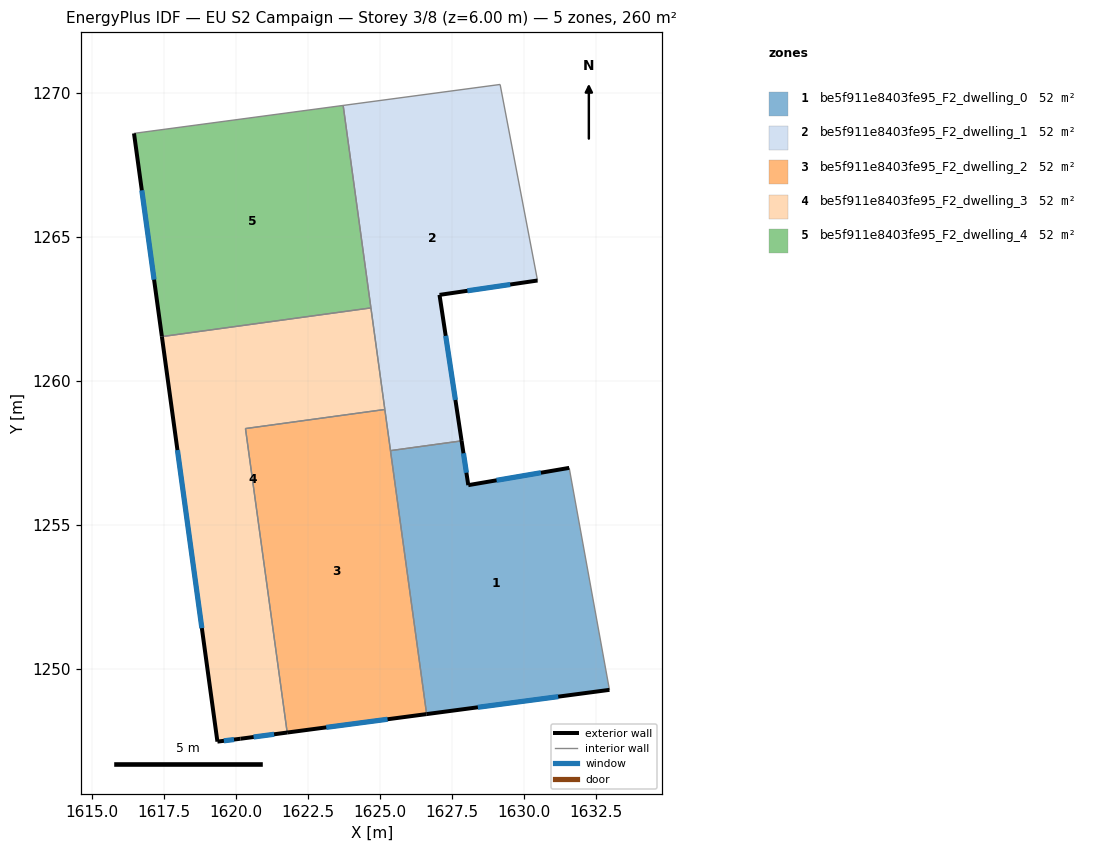
=== STOREY PLAN SPEC (per zone: floor XY polygon, exterior-wall plan segments, windows/doors) ===
zone 1: be5f911e8403fe95_F2_dwelling_0  (52.1 m²)
  floor: (1631.57, 1256.99) (1632.97, 1249.28) (1626.62, 1248.44) (1625.37, 1257.58) (1627.84, 1257.92) (1628.07, 1256.39)
  exterior wall: (1626.62, 1248.44) – (1632.97, 1249.28)  [6.4 m]
    window: (1628.40, 1248.67) – (1631.19, 1249.04)  [3.7 m²]
  exterior wall: (1628.07, 1256.39) – (1627.84, 1257.92)  [1.6 m]
    window: (1628.00, 1256.82) – (1627.90, 1257.49)  [0.9 m²]
  exterior wall: (1631.57, 1256.99) – (1628.07, 1256.39)  [3.6 m]
    window: (1630.59, 1256.82) – (1629.05, 1256.55)  [2.1 m²]
  interior walls: 3
zone 2: be5f911e8403fe95_F2_dwelling_1  (52.1 m²)
  floor: (1629.17, 1270.30) (1630.47, 1263.49) (1627.09, 1263.00) (1627.07, 1262.99) (1627.84, 1257.92) (1625.37, 1257.58) (1623.72, 1269.57)
  exterior wall: (1627.09, 1263.00) – (1630.47, 1263.49)  [3.4 m]
    window: (1628.04, 1263.13) – (1629.53, 1263.35)  [2.0 m²]
  exterior wall: (1627.07, 1262.99) – (1627.09, 1263.00)  [0.0 m]
  exterior wall: (1627.84, 1257.92) – (1627.07, 1262.99)  [5.1 m]
    window: (1627.62, 1259.34) – (1627.28, 1261.57)  [3.0 m²]
  interior walls: 6
zone 3: be5f911e8403fe95_F2_dwelling_2  (52.1 m²)
  floor: (1625.17, 1259.01) (1626.62, 1248.44) (1621.78, 1247.80) (1620.33, 1258.35)
  exterior wall: (1621.78, 1247.80) – (1626.62, 1248.44)  [4.9 m]
    window: (1623.14, 1247.98) – (1625.27, 1248.26)  [2.8 m²]
  interior walls: 4
zone 4: be5f911e8403fe95_F2_dwelling_3  (52.1 m²)
  floor: (1624.69, 1262.54) (1625.17, 1259.01) (1620.33, 1258.35) (1621.78, 1247.80) (1620.16, 1247.58) (1619.36, 1247.48) (1617.43, 1261.54)
  exterior wall: (1620.16, 1247.58) – (1621.78, 1247.80)  [1.6 m]
    window: (1620.62, 1247.64) – (1621.33, 1247.74)  [0.9 m²]
  exterior wall: (1619.36, 1247.48) – (1620.16, 1247.58)  [0.8 m]
    window: (1619.58, 1247.51) – (1619.94, 1247.55)  [0.5 m²]
  exterior wall: (1617.43, 1261.54) – (1619.36, 1247.48)  [14.2 m]
    window: (1617.97, 1257.60) – (1618.82, 1251.42)  [8.2 m²]
  interior walls: 4
zone 5: be5f911e8403fe95_F2_dwelling_4  (52.1 m²)
  floor: (1623.72, 1269.57) (1624.69, 1262.54) (1617.43, 1261.54) (1616.46, 1268.60)
  exterior wall: (1616.46, 1268.60) – (1617.43, 1261.54)  [7.1 m]
    window: (1616.74, 1266.62) – (1617.16, 1263.52)  [4.1 m²]
  interior walls: 3

=== DERIVED (storey summary) ===
Building: EU S2 Campaign
Storey: 3 of 8  (floor level z = 6.00 m)
Storey gross floor area: 260.3 m²
Zones on this storey: 5
  - be5f911e8403fe95_F2_dwelling_0: floor 52.1 m²; exterior wall 11.5 m (34.5 m²); 3 window(s) 6.7 m²; WWR 19.3%
  - be5f911e8403fe95_F2_dwelling_1: floor 52.1 m²; exterior wall 8.6 m (25.7 m²); 2 window(s) 5.0 m²; WWR 19.3%
  - be5f911e8403fe95_F2_dwelling_2: floor 52.1 m²; exterior wall 4.9 m (14.6 m²); 1 window(s) 2.8 m²; WWR 19.3%
  - be5f911e8403fe95_F2_dwelling_3: floor 52.1 m²; exterior wall 16.6 m (49.9 m²); 3 window(s) 9.6 m²; WWR 19.3%
  - be5f911e8403fe95_F2_dwelling_4: floor 52.1 m²; exterior wall 7.1 m (21.4 m²); 1 window(s) 4.1 m²; WWR 19.3%
Zone adjacency (shared interzone walls):
  - be5f911e8403fe95_F2_dwelling_0 ↔ be5f911e8403fe95_F2_dwelling_1
  - be5f911e8403fe95_F2_dwelling_0 ↔ be5f911e8403fe95_F2_dwelling_2
  - be5f911e8403fe95_F2_dwelling_1 ↔ be5f911e8403fe95_F2_dwelling_2
  - be5f911e8403fe95_F2_dwelling_1 ↔ be5f911e8403fe95_F2_dwelling_3
  - be5f911e8403fe95_F2_dwelling_1 ↔ be5f911e8403fe95_F2_dwelling_4
  - be5f911e8403fe95_F2_dwelling_2 ↔ be5f911e8403fe95_F2_dwelling_3
  - be5f911e8403fe95_F2_dwelling_3 ↔ be5f911e8403fe95_F2_dwelling_4